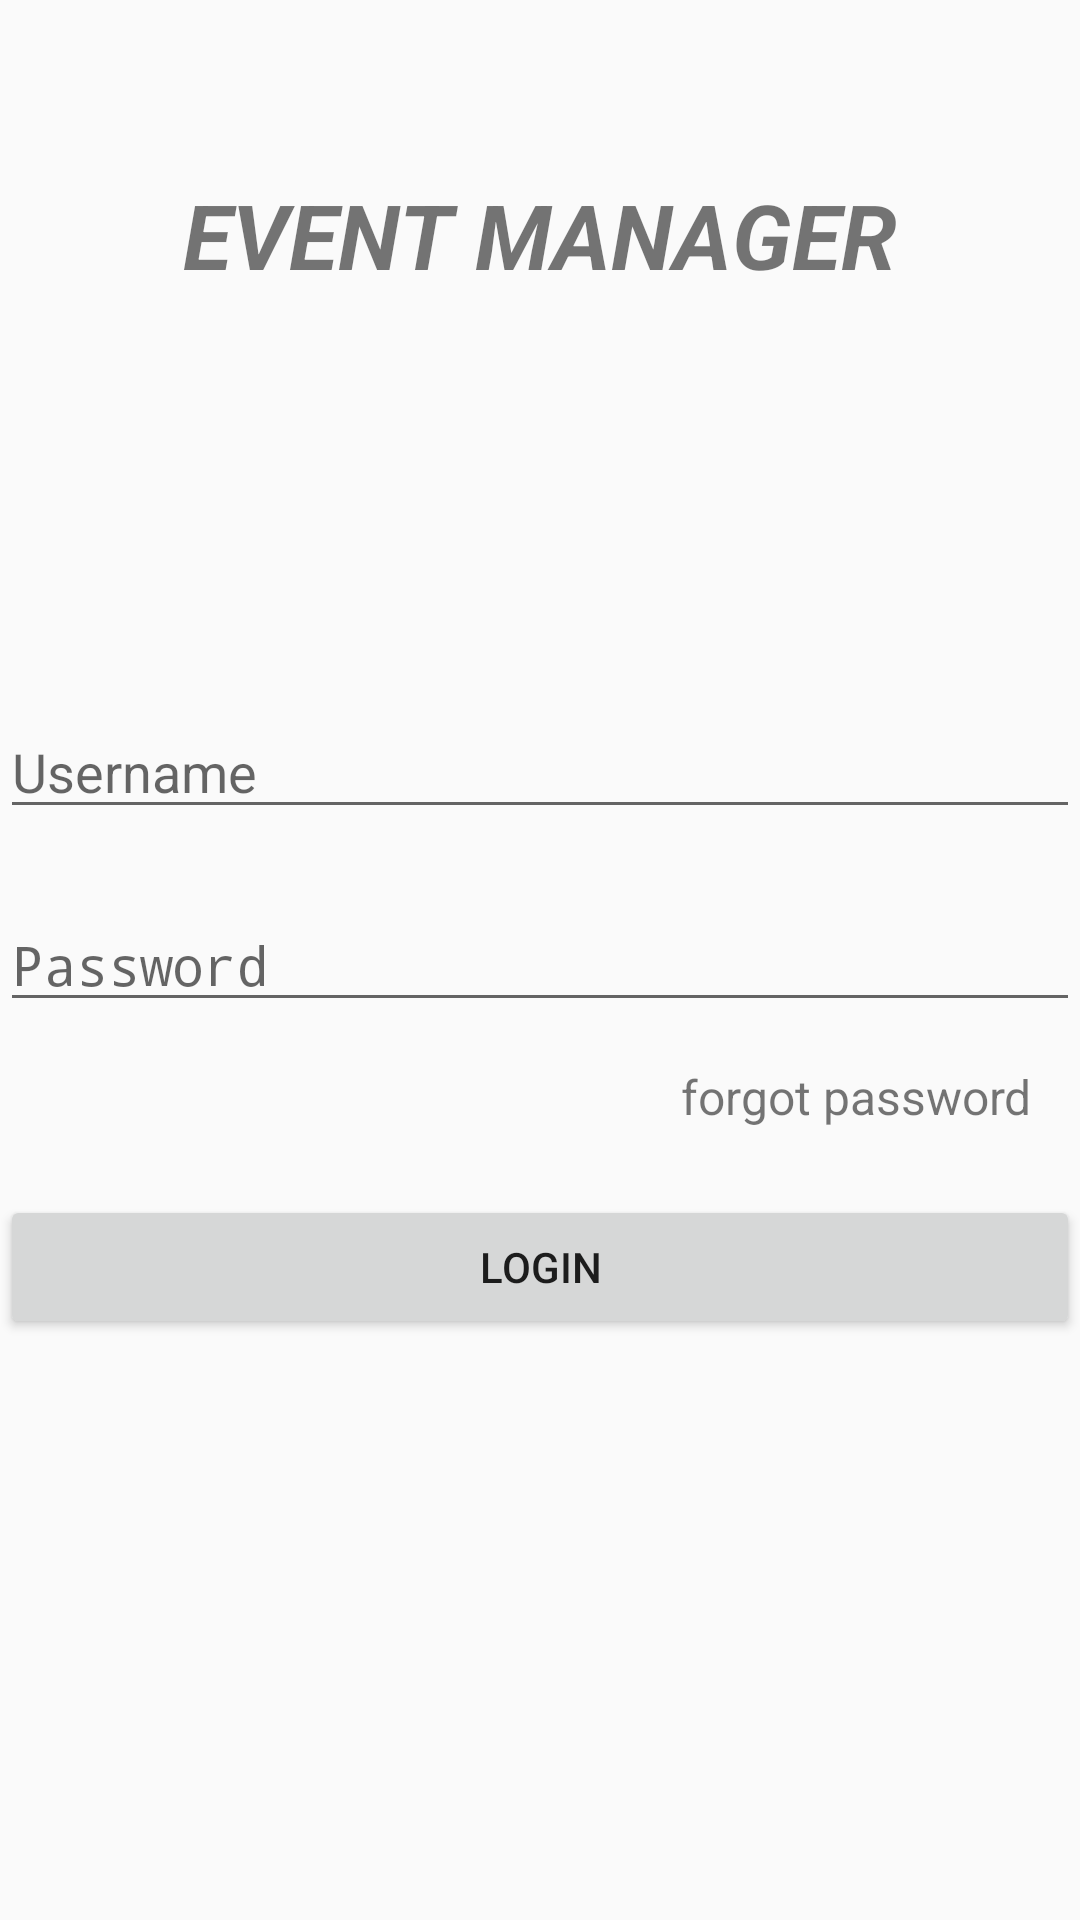

Write the Android layout XML for this screen, with the resource values it uses.
<!-- AndroidManifest.xml: application theme AppTheme -->
<!-- res/layout/fragment_signin.xml -->
<RelativeLayout xmlns:android="http://schemas.android.com/apk/res/android"
    xmlns:tools="http://schemas.android.com/tools"
    android:layout_width="match_parent"
    android:layout_height="match_parent"
    tools:context="com.example.ameghana.eventplanner.SigninFragment">

    <TextView
        android:layout_width="wrap_content"
        android:layout_height="wrap_content"
        android:text="Event manager"
        android:textAllCaps="true"
        android:textSize="30sp"
        android:textStyle="italic|bold"
        android:fontFamily="sans-serif"

        android:id="@+id/textView"
        android:layout_below="@+id/textInputLayout2"
        android:layout_centerHorizontal="true"
        android:layout_marginTop="42dp" />
    <android.support.design.widget.TextInputLayout
        android:layout_width="match_parent"
        android:layout_height="wrap_content"
        android:layout_marginTop="8dp"
        android:layout_marginBottom="8dp"
        android:id="@+id/textInputLayout2"></android.support.design.widget.TextInputLayout>

    <EditText
        android:id="@+id/input_username"
        android:layout_width="match_parent"
        android:layout_height="wrap_content"
        android:hint="Username"
        android:inputType="text"
        android:layout_above="@+id/input_password"
        android:layout_centerHorizontal="true"
        android:layout_marginBottom="23dp" />

    <android.support.design.widget.TextInputLayout
        android:layout_width="match_parent"
        android:layout_height="wrap_content"
        android:layout_marginTop="8dp"
        android:layout_marginBottom="8dp"></android.support.design.widget.TextInputLayout>

    <EditText
        android:id="@+id/input_password"
        android:layout_width="match_parent"
        android:layout_height="wrap_content"
        android:layout_alignLeft="@+id/input_username"
        android:layout_alignStart="@+id/input_username"
        android:layout_centerVertical="true"
        android:hint="Password"
        android:inputType="textPassword"
        android:layout_alignParentRight="true"
        android:layout_alignParentEnd="true" />

    <android.support.v7.widget.AppCompatButton
    android:id="@+id/btn_login"
    android:layout_width="fill_parent"
    android:layout_height="wrap_content"
    android:layout_marginTop="22dp"
        android:padding="12dp"
    android:text="Login"
        android:layout_below="@+id/forgot_pass"
        android:layout_alignParentLeft="true"
        android:layout_alignParentStart="true"
        />

    <TextView android:id="@+id/forgot_pass"
        android:layout_width="wrap_content"
        android:layout_height="wrap_content"
        android:text="forgot password"
        android:textSize="16dip"
        android:layout_marginTop="14dp"
        android:layout_below="@+id/input_password"
        android:layout_alignParentRight="true"
        android:layout_alignParentEnd="true"
        android:layout_marginRight="16dp"
        android:layout_marginEnd="16dp" />



</RelativeLayout>
<!-- resources referenced by this layout -->
<resources>
  <style name="AppTheme" parent="Theme.AppCompat.Light.NoActionBar">
          
          <item name="colorPrimary">@color/colorPrimary</item>
          <item name="colorPrimaryDark">@color/colorPrimaryDark</item>
          <item name="colorAccent">@color/colorAccent</item>
      </style>
  <color name="colorPrimary">#4CAF50</color>
  <color name="colorPrimaryDark">#388E3C</color>
  <color name="colorAccent">#FF4081</color>
</resources>
